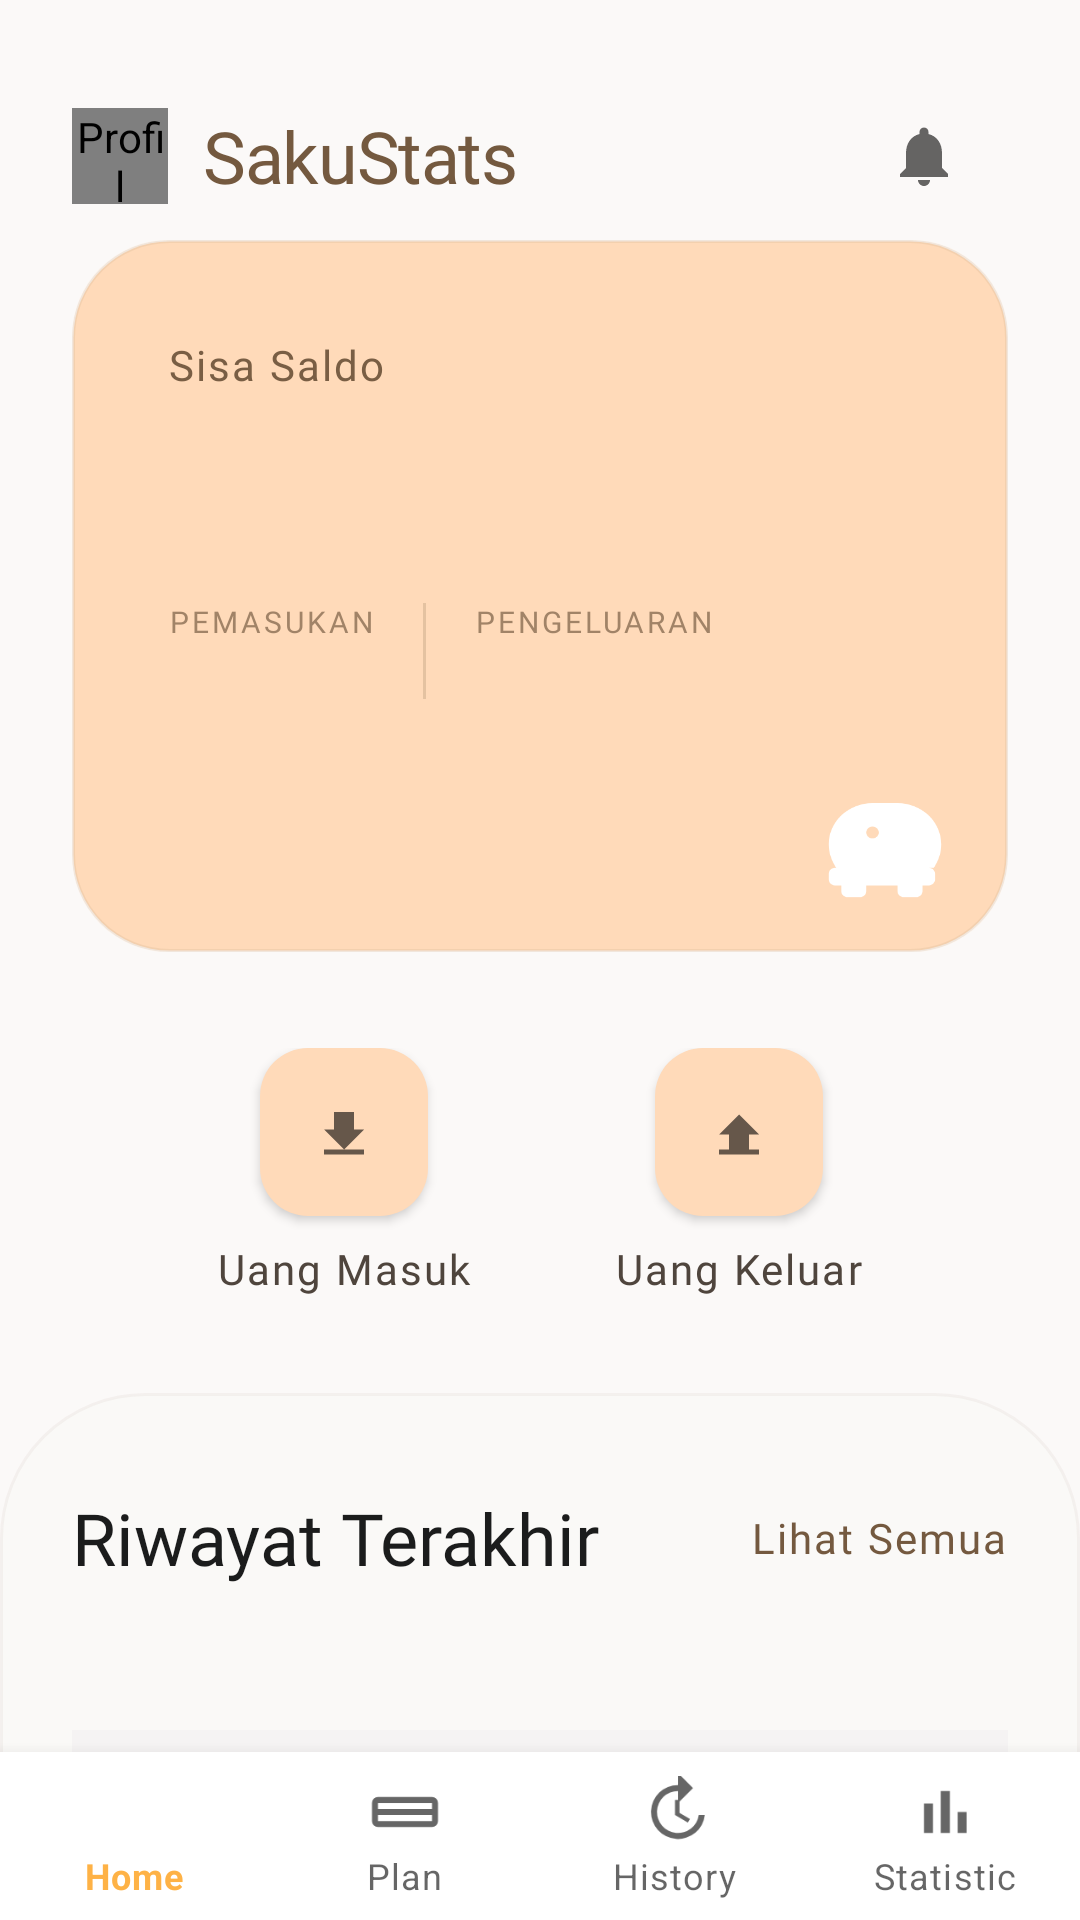

This screen was rendered from an Android layout file. Write that file and the resources it references.
<!-- AndroidManifest.xml: application theme Theme.SakuStats -->
<!-- res/layout/activity_main.xml -->
<?xml version="1.0" encoding="utf-8"?>
<androidx.coordinatorlayout.widget.CoordinatorLayout
    xmlns:android="http://schemas.android.com/apk/res/android"
    xmlns:app="http://schemas.android.com/apk/res-auto"
    xmlns:tools="http://schemas.android.com/tools"
    android:id="@+id/main"
    android:layout_width="match_parent"
    android:layout_height="match_parent"
    android:background="@color/color_background"
    tools:context=".MainActivity">

    <androidx.appcompat.widget.Toolbar
        android:id="@+id/toolbar"
        android:layout_width="match_parent"
        android:layout_height="80dp"
        android:paddingTop="24dp"
        android:background="@color/color_background"
        android:elevation="0dp"
        android:paddingStart="24dp"
        android:paddingEnd="24dp">

        <LinearLayout
            android:layout_width="match_parent"
            android:layout_height="match_parent"
            android:gravity="center_vertical"
            android:orientation="horizontal">

            <de.hdodenhof.circleimageview.CircleImageView
                android:id="@+id/iv_profile"
                android:layout_width="32dp"
                android:layout_height="32dp"
                android:contentDescription="@string/content_description_profile"
                android:src="@drawable/ic_profile"
                app:civ_border_width="1dp"
                app:civ_border_color="@color/color_divider"/>

            <TextView
                android:id="@+id/tv_app_name"
                android:layout_width="0dp"
                android:layout_height="wrap_content"
                android:layout_marginStart="12dp"
                android:layout_weight="1"
                android:fontFamily="@font/quicksand_bold"
                android:text="@string/app_name"
                android:textColor="@color/color_text_brand"
                android:textSize="24sp"
                android:letterSpacing="-0.02" />

            <ImageView
                android:id="@+id/iv_notification"
                android:layout_width="24dp"
                android:layout_height="24dp"
                android:contentDescription="@string/content_description_notification"
                android:src="@drawable/ic_notification" />

        </LinearLayout>

    </androidx.appcompat.widget.Toolbar>

    <androidx.core.widget.NestedScrollView
        android:layout_width="match_parent"
        android:layout_height="match_parent"
        android:layout_marginTop="64dp"
        android:layout_marginBottom="56dp"
        android:fillViewport="true">

        <LinearLayout
            android:layout_width="match_parent"
            android:layout_height="wrap_content"
            android:orientation="vertical">

            <include
                android:id="@+id/include_balance_card"
                layout="@layout/layout_balance_card"
                android:layout_width="match_parent"
                android:layout_height="wrap_content"
                android:layout_marginStart="24dp"
                android:layout_marginEnd="24dp"
                android:layout_marginTop="16dp" />

            <include
                layout="@layout/layout_quick_actions"
                android:layout_width="match_parent"
                android:layout_height="wrap_content"
                android:layout_marginTop="32dp" />

            <LinearLayout
                android:id="@+id/ll_main"
                android:layout_width="match_parent"
                android:layout_height="wrap_content"
                android:background="@drawable/bg_main_card"
                android:layout_marginTop="32dp"
                android:orientation="vertical"
                android:paddingStart="24dp"
                android:paddingEnd="24dp"
                android:paddingTop="32dp"
                android:paddingBottom="120dp">

                <include
                    android:id="@+id/include_history"
                    layout="@layout/layout_recent_history"
                    android:layout_width="match_parent"
                    android:layout_height="wrap_content" />

                <include
                    android:id="@+id/include_empty_state"
                    layout="@layout/layout_empty_state"
                    android:layout_width="match_parent"
                    android:layout_height="wrap_content"
                    android:layout_marginTop="32dp" />

            </LinearLayout>

        </LinearLayout>

    </androidx.core.widget.NestedScrollView>

    <com.google.android.material.bottomnavigation.BottomNavigationView
        android:id="@+id/bottom_navigation"
        android:layout_width="match_parent"
        android:layout_height="wrap_content"
        android:layout_gravity="bottom"
        android:background="@color/color_white"
        android:elevation="12dp"
        app:labelVisibilityMode="labeled"
        app:menu="@menu/bottom_nav_menu"/>

</androidx.coordinatorlayout.widget.CoordinatorLayout>
<!-- res/layout/layout_balance_card.xml (included above) -->
<?xml version="1.0" encoding="utf-8"?>
<FrameLayout
    xmlns:android="http://schemas.android.com/apk/res/android"
    android:layout_width="match_parent"
    android:layout_height="201dp"
    android:background="@drawable/bg_balance_card"
    android:clipToOutline="true"
    android:elevation="8dp">

    
    <View
        android:layout_width="456dp"
        android:layout_height="261dp"
        android:layout_gravity="top|end"
        android:layout_marginTop="-24dp"
        android:layout_marginEnd="-24dp"
        android:alpha="0.2"
        android:background="@drawable/bg_quick_action" />

    
    <ImageView
        android:id="@+id/iv_piggy"
        android:layout_width="50dp"
        android:layout_height="48dp"
        android:layout_gravity="bottom|end"
        android:layout_marginEnd="16dp"
        android:layout_marginBottom="8dp"
        android:contentDescription="@null"
        android:src="@drawable/ic_piggy" />

    
    <LinearLayout
        android:layout_width="match_parent"
        android:layout_height="wrap_content"
        android:layout_marginStart="32dp"
        android:layout_marginEnd="32dp"
        android:layout_marginTop="32dp"
        android:orientation="vertical">

        
        <TextView
            android:id="@+id/tv_saldo_label"
            android:layout_width="wrap_content"
            android:layout_height="wrap_content"
            android:fontFamily="@font/quicksand_bold"
            android:letterSpacing="0.05"
            android:text="@string/label_sisa_saldo"
            android:textColor="@color/color_text_brand_dark"
            android:textSize="14sp" />

        
        <TextView
            android:id="@+id/tv_balance_amount"
            android:layout_width="wrap_content"
            android:layout_height="wrap_content"
            android:fontFamily="@font/quicksand_bold"
            android:text=""
            android:textColor="@color/color_text_brand_dark"
            android:textSize="40sp" />

        
        <LinearLayout
            android:layout_width="match_parent"
            android:layout_height="wrap_content"
            android:layout_marginTop="16dp"
            android:orientation="horizontal">

            
            <LinearLayout
                android:layout_width="wrap_content"
                android:layout_height="wrap_content"
                android:orientation="vertical">

                <TextView
                    android:layout_width="wrap_content"
                    android:layout_height="wrap_content"
                    android:fontFamily="@font/quicksand_regular"
                    android:letterSpacing="0.1"
                    android:text="@string/label_pemasukan"
                    android:textAllCaps="true"
                    android:textColor="#B3795E44"
                    android:textSize="10sp" />

                <TextView
                    android:id="@+id/tv_income_amount"
                    android:layout_width="wrap_content"
                    android:layout_height="wrap_content"
                    android:fontFamily="@font/quicksand_bold"
                    android:letterSpacing="0.05"
                    android:text=""
                    android:textColor="@color/color_text_brand_dark"
                    android:textSize="14sp" />

            </LinearLayout>

            
            <View
                android:layout_width="1dp"
                android:layout_height="32dp"
                android:layout_gravity="bottom"
                android:layout_marginStart="16dp"
                android:layout_marginEnd="16dp"
                android:background="@color/color_divider" />

            
            <LinearLayout
                android:layout_width="wrap_content"
                android:layout_height="wrap_content"
                android:orientation="vertical">

                <TextView
                    android:layout_width="wrap_content"
                    android:layout_height="wrap_content"
                    android:fontFamily="@font/quicksand_regular"
                    android:letterSpacing="0.1"
                    android:text="@string/label_pengeluaran"
                    android:textAllCaps="true"
                    android:textColor="#B3795E44"
                    android:textSize="10sp" />

                <TextView
                    android:id="@+id/tv_expense_amount"
                    android:layout_width="wrap_content"
                    android:layout_height="wrap_content"
                    android:fontFamily="@font/quicksand_bold"
                    android:letterSpacing="0.05"
                    android:text=""
                    android:textColor="@color/color_text_brand_dark"
                    android:textSize="14sp" />

            </LinearLayout>

        </LinearLayout>

    </LinearLayout>

</FrameLayout>
<!-- res/layout/layout_quick_actions.xml (included above) -->
<?xml version="1.0" encoding="utf-8"?>
<LinearLayout
    xmlns:android="http://schemas.android.com/apk/res/android"
    android:layout_width="match_parent"
    android:layout_height="84dp"
    android:gravity="center"
    android:orientation="horizontal"
    android:paddingStart="24dp"
    android:paddingEnd="24dp">

    
    <LinearLayout
        android:id="@+id/ll_uang_masuk"
        android:layout_width="wrap_content"
        android:layout_height="match_parent"
        android:layout_marginEnd="48dp"
        android:gravity="center"
        android:orientation="vertical"
        android:clickable="true"
        android:focusable="true">

        <FrameLayout
            android:layout_width="56dp"
            android:layout_height="56dp"
            android:background="@drawable/bg_quick_action"
            android:elevation="2dp">

            <ImageView
                android:layout_width="20dp"
                android:layout_height="20dp"
                android:layout_gravity="center"
                android:contentDescription="@null"
                android:src="@drawable/ic_income" />

        </FrameLayout>

        <TextView
            android:layout_width="wrap_content"
            android:layout_height="wrap_content"
            android:layout_marginTop="8dp"
            android:fontFamily="@font/quicksand_bold"
            android:letterSpacing="0.05"
            android:text="@string/label_uang_masuk"
            android:textColor="@color/color_text_dark"
            android:textSize="14sp" />

    </LinearLayout>

    
    <LinearLayout
        android:id="@+id/ll_uang_keluar"
        android:layout_width="wrap_content"
        android:layout_height="match_parent"
        android:gravity="center"
        android:orientation="vertical"
        android:clickable="true"
        android:focusable="true">

        <FrameLayout
            android:layout_width="56dp"
            android:layout_height="56dp"
            android:background="@drawable/bg_quick_action"
            android:elevation="2dp">

            <ImageView
                android:layout_width="20dp"
                android:layout_height="20dp"
                android:layout_gravity="center"
                android:contentDescription="@null"
                android:src="@drawable/ic_expense" />

        </FrameLayout>

        <TextView
            android:layout_width="wrap_content"
            android:layout_height="wrap_content"
            android:layout_marginTop="8dp"
            android:fontFamily="@font/quicksand_bold"
            android:letterSpacing="0.05"
            android:text="@string/label_uang_keluar"
            android:textColor="@color/color_text_dark"
            android:textSize="14sp" />

    </LinearLayout>

</LinearLayout>
<!-- res/layout/layout_recent_history.xml (included above) -->
<?xml version="1.0" encoding="utf-8"?>
<LinearLayout
    xmlns:android="http://schemas.android.com/apk/res/android"
    android:layout_width="match_parent"
    android:layout_height="wrap_content"
    android:orientation="vertical">

    
    <LinearLayout
        android:layout_width="match_parent"
        android:layout_height="wrap_content"
        android:gravity="center_vertical"
        android:orientation="horizontal">

        <TextView
            android:layout_width="0dp"
            android:layout_height="wrap_content"
            android:layout_weight="1"
            android:fontFamily="@font/quicksand_semibold"
            android:text="@string/label_riwayat_terakhir"
            android:textColor="@color/color_text_primary"
            android:textSize="24sp" />

        <TextView
            android:id="@+id/tv_lihat_semua"
            android:layout_width="wrap_content"
            android:layout_height="wrap_content"
            android:clickable="true"
            android:focusable="true"
            android:fontFamily="@font/quicksand_bold"
            android:letterSpacing="0.05"
            android:text="@string/label_lihat_semua"
            android:textColor="@color/color_text_brand"
            android:textSize="14sp" />

    </LinearLayout>

    
    <LinearLayout
        android:id="@+id/ll_transactions"
        android:layout_width="match_parent"
        android:layout_height="wrap_content"
        android:layout_marginTop="16dp"
        android:orientation="vertical">

    </LinearLayout>

</LinearLayout>
<!-- res/layout/layout_empty_state.xml (included above) -->
<?xml version="1.0" encoding="utf-8"?>
<LinearLayout
    xmlns:android="http://schemas.android.com/apk/res/android"
    android:layout_width="match_parent"
    android:layout_height="wrap_content"
    android:background="#F5F3F3"
    android:gravity="center"
    android:orientation="vertical"
    android:padding="32dp">

    
    <FrameLayout
        android:layout_width="192dp"
        android:layout_height="128dp"
        android:background="@drawable/bg_empty_state">

        <ImageView
            android:layout_width="55dp"
            android:layout_height="55dp"
            android:layout_gravity="center"
            android:contentDescription="@null"
            android:src="@drawable/ic_sparkle" />

    </FrameLayout>

    
    <LinearLayout
        android:layout_width="wrap_content"
        android:layout_height="wrap_content"
        android:layout_marginTop="16dp"
        android:gravity="center"
        android:orientation="vertical">

        <TextView
            android:layout_width="wrap_content"
            android:layout_height="wrap_content"
            android:fontFamily="@font/quicksand_bold"
            android:gravity="center"
            android:letterSpacing="0.05"
            android:text="@string/empty_state_title"
            android:textColor="@color/color_text_dark"
            android:textSize="14sp" />

        <TextView
            android:layout_width="wrap_content"
            android:layout_height="wrap_content"
            android:gravity="center"
            android:text="@string/empty_state_desc"
            android:textColor="@color/color_text_secondary"
            android:textSize="14sp" />

    </LinearLayout>

</LinearLayout>
<!-- resources referenced by this layout -->
<resources>
  <color name="color_background">#FBF9F8</color>
  <color name="color_divider">#33795E44</color>
  <color name="color_text_brand">#74593F</color>
  <color name="color_text_brand_dark">#795E44</color>
  <color name="color_text_dark">#4F453D</color>
  <color name="color_text_primary">#1B1C1C</color>
  <color name="color_text_secondary">#80756C</color>
  <color name="color_white">#FFFFFF</color>
  <!-- drawable bg_balance_card (drawable) -->
  <?xml version="1.0" encoding="utf-8"?>
  <shape xmlns:android="http://schemas.android.com/apk/res/android"
      android:shape="rectangle">
      <solid android:color="#FFDAB9" />
      <corners android:radius="32dp" />
      <stroke
          android:width="1dp"
          android:color="#1A74593F" />
  </shape>
  <!-- drawable bg_empty_state (drawable) -->
  <?xml version="1.0" encoding="utf-8"?>
  <shape xmlns:android="http://schemas.android.com/apk/res/android"
      android:shape="rectangle">
      <solid android:color="#33FFDAB9" />
      <corners android:radius="48dp" />
  </shape>
  <!-- drawable bg_main_card (drawable) -->
  <?xml version="1.0" encoding="utf-8"?>
  <shape xmlns:android="http://schemas.android.com/apk/res/android"
      android:shape="rectangle">
      <solid android:color="#CCFBF9F8" />
      <corners android:radius="48dp" />
      <stroke
          android:width="1dp"
          android:color="#0D74593F" />
  </shape>
  <!-- drawable bg_quick_action (drawable) -->
  <?xml version="1.0" encoding="utf-8"?>
  <shape xmlns:android="http://schemas.android.com/apk/res/android"
      android:shape="rectangle">
      <solid android:color="#FFDAB9" />
      <corners android:radius="16dp" />
  </shape>
  <!-- drawable ic_expense (drawable) -->
  <vector xmlns:android="http://schemas.android.com/apk/res/android"
      android:width="24dp"
      android:height="24dp"
      android:viewportWidth="24"
      android:viewportHeight="24"
      android:tint="?attr/colorControlNormal">
  
    <path
        android:fillColor="@android:color/white"
        android:pathData="M20,13h-4v7H8v-7H4l8,-8L20,13zM4,21v-2h16v2H4z"/>>
  </vector>
  <!-- drawable ic_income (drawable) -->
  <vector xmlns:android="http://schemas.android.com/apk/res/android"
      android:width="24dp"
      android:height="24dp"
      android:viewportWidth="24"
      android:viewportHeight="24"
      android:tint="?attr/colorControlNormal">
    <path
        android:fillColor="@android:color/white"
        android:pathData="M4,11h4V4h8v7h4l-8,8L4,11zM4,21v-2h16v2H4z"/>
  </vector>
  <!-- drawable ic_notification (drawable) -->
  <vector xmlns:android="http://schemas.android.com/apk/res/android"
      android:width="24dp"
      android:height="24dp"
      android:viewportWidth="24"
      android:viewportHeight="24"
      android:tint="?attr/colorControlNormal">
    <path
        android:fillColor="@android:color/white"
        android:pathData="M12,22c1.1,0 2,-0.9 2,-2h-4c0,1.1 0.89,2 2,2zM18,16v-5c0,-3.07 -1.63,-5.64 -4.5,-6.32V4c0,-0.83 -0.67,-1.5 -1.5,-1.5s-1.5,0.67 -1.5,1.5v0.68C7.64,5.36 6,7.92 6,11v5l-2,2v1h16v-1l-2,-2z"/>
  </vector>
  <string name="app_name">SakuStats</string>
  <string name="content_description_notification">Notifikasi</string>
  <string name="content_description_profile">Profil</string>
  <string name="empty_state_desc">Catat pengeluaranmu agar si Saku tetap senang!</string>
  <string name="empty_state_title">Mau hemat apa hari ini?</string>
  <string name="label_lihat_semua">Lihat Semua</string>
  <string name="label_pemasukan">PEMASUKAN</string>
  <string name="label_pengeluaran">PENGELUARAN</string>
  <string name="label_riwayat_terakhir">Riwayat Terakhir</string>
  <string name="label_sisa_saldo">Sisa Saldo</string>
  <string name="label_uang_keluar">Uang Keluar</string>
  <string name="label_uang_masuk">Uang Masuk</string>
  <color name="color_peach_dark">#FEB246</color>
  <color name="color_peach">#FFDAB9</color>
</resources>
